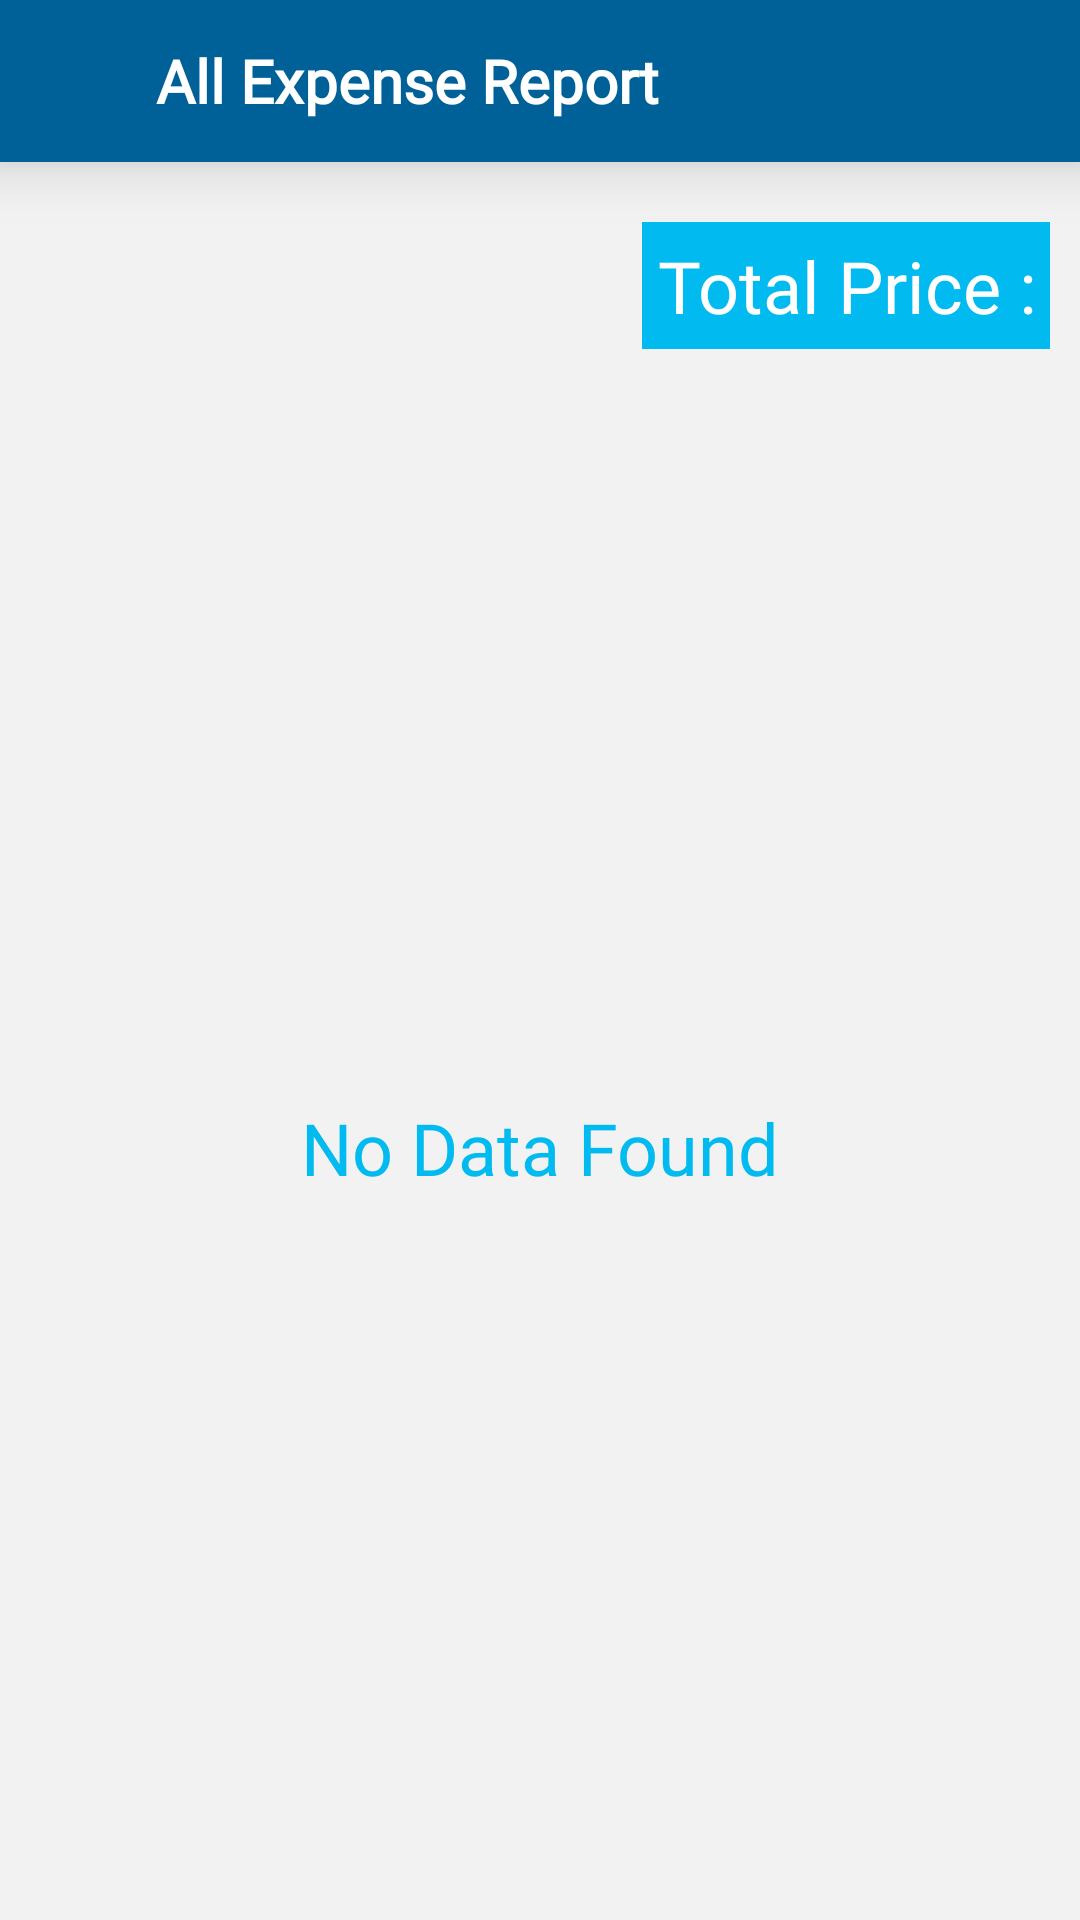

Produce the Android XML layout that renders to this screen, including the resource entries it uses.
<!-- AndroidManifest.xml: application theme AppTheme -->
<!-- res/layout/activity_expense_report.xml -->
<?xml version="1.0" encoding="utf-8"?>
<LinearLayout xmlns:android="http://schemas.android.com/apk/res/android"
    xmlns:app="http://schemas.android.com/apk/res-auto"
    xmlns:tools="http://schemas.android.com/tools"
    android:orientation="vertical"
    android:layout_width="match_parent"
    android:layout_height="match_parent"
    android:id="@+id/expensReport"
    tools:context=".report.expensesReport.ExpenseReportActivity"
    android:background="@color/grey_5">

    
    <LinearLayout
        android:elevation="12dp"
        android:id="@+id/toolbar"
        android:layout_width="match_parent"
        android:layout_height="wrap_content"
        android:orientation="horizontal"
        android:paddingVertical="12dp"
        android:paddingHorizontal="10dp"
        android:gravity="center_vertical"
        android:background="@drawable/actionbar_gradient"
        app:layout_constraintStart_toStartOf="parent"
        app:layout_constraintEnd_toEndOf="parent"
        app:layout_constraintTop_toTopOf="parent">

        <ImageView
            android:visibility="visible"
            android:id="@+id/menu_icon"
            android:layout_width="30dp"
            android:src="@drawable/back"
            android:layout_height="25dp"
            android:contentDescription="Menu" />

        <TextView
            android:id="@+id/toolbar_title"
            android:layout_width="0dp"
            android:layout_height="wrap_content"
            android:layout_weight="1"
            android:text="@string/all_expense_report"
            android:textStyle="bold"
            android:fontFamily="@font/sailec_regular"
            android:textSize="20sp"
            android:textColor="#ffffff"
            android:paddingStart="12dp" />

        <ImageView
            android:id="@+id/bell_icon"
            android:layout_width="30dp"
            android:layout_height="30dp"
            android:contentDescription="Notifications" />
    </LinearLayout>

    <ScrollView
        android:layout_width="match_parent"
        android:layout_height="match_parent">

        <LinearLayout
            android:layout_width="match_parent"
            android:layout_height="wrap_content"
            android:orientation="vertical" >

            <androidx.recyclerview.widget.RecyclerView
                android:id="@+id/recycler"
                android:layout_width="match_parent"
                android:layout_height="wrap_content"
                android:layout_margin="10dp"
                android:background="?android:attr/selectableItemBackground">

            </androidx.recyclerview.widget.RecyclerView>

            <LinearLayout
                android:layout_width="match_parent"
                android:layout_height="wrap_content"
                android:gravity="right"
                android:orientation="vertical">

                <TextView
                    android:id="@+id/txt_total_price"
                    android:layout_width="wrap_content"
                    android:layout_height="wrap_content"
                    android:layout_marginRight="10dp"
                    android:background="@color/colorAccent"
                    android:gravity="right"
                    android:padding="5dp"
                    android:text="@string/total_price"
                    android:textColor="#fff"
                    android:textSize="24sp"
                    app:fontFamily="@font/sailec_regular" />
            </LinearLayout>

            <LinearLayout
                android:layout_width="match_parent"
                android:layout_height="match_parent"
                android:gravity="center"
                android:orientation="vertical">

                <ImageView
                    android:id="@+id/image_no_product"
                    android:layout_width="300dp"
                    android:layout_height="200dp"
                    android:layout_marginTop="50dp" />

                <TextView
                    android:id="@+id/txt_no_products"
                    android:layout_width="match_parent"
                    android:layout_height="wrap_content"
                    android:fontFamily="@font/sailec_regular"
                    android:gravity="center"
                    android:text="@string/no_data_found"
                    android:textColor="@color/colorPrimary"
                    android:textSize="24sp" />
            </LinearLayout>
        </LinearLayout>
    </ScrollView>

</LinearLayout>
<!-- resources referenced by this layout -->
<resources>
  <color name="colorAccent">#01baef</color>
  <color name="colorPrimary">#01baef</color>
  <color name="grey_5">#f2f2f2</color>
  <!-- drawable actionbar_gradient (drawable) -->
  <?xml version="1.0" encoding="utf-8"?>
  <shape xmlns:android="http://schemas.android.com/apk/res/android"
      android:shape="rectangle"
      android:useLevel="false" >
  
      <gradient
          android:angle="360"
          android:endColor="#006199"
          android:startColor="#006199"
          android:type="linear" />
  
  </shape>
  <string name="all_expense_report">All Expense Report</string>
  <string name="no_data_found">No Data Found</string>
  <string name="total_price">Total Price : </string>
  <style name="AppTheme" parent="Theme.Material3.DayNight.NoActionBar">
          
          <item name="colorPrimary">@color/colorPrimary</item>
          <item name="colorPrimaryDark">@color/colorPrimaryDark</item>
          <item name="colorAccent">@color/colorAccent</item>
          <item name="android:windowContentOverlay">@null</item>
          <item name="android:statusBarColor">@color/colorPrimary</item>
      </style>
  <color name="colorPrimaryDark">#01baef</color>
</resources>
